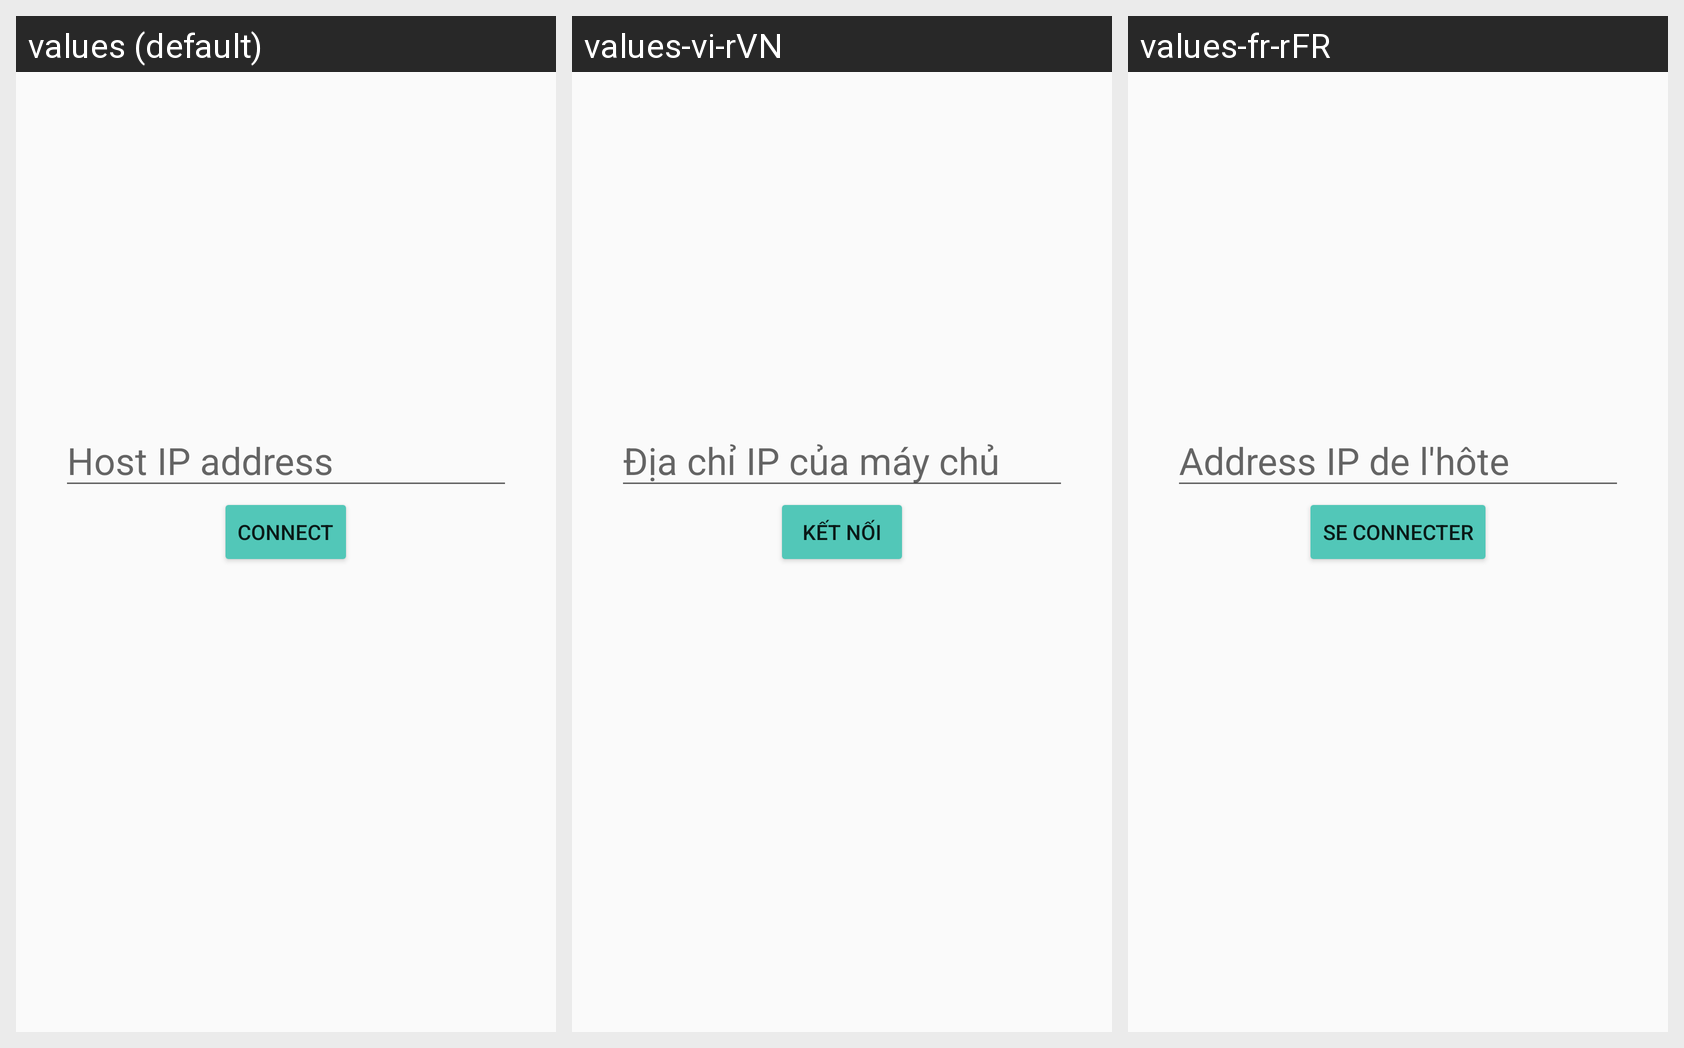

Translations of the strings shown on this Android screen, per locale in the grid:
Android screen res/layout/activity_connect.xml rendered under 3 locales, left to right: values (default), values-vi-rVN, values-fr-rFR. Device: Nexus 5 (rendered at 1080×1920; each locale shown at half size, 540×960, under a caption strip naming it); theme AppTheme.
Strings drawn on this screen, with the default value and each locale's value (text and hints the layout hard-codes appear in the picture but are not listed):

ip_text_hint
  values: Host IP address
  values-vi-rVN: Địa chỉ IP của máy chủ
  values-fr-rFR: Address IP de l'hôte

button_connect
  values: Connect
  values-vi-rVN: Kết nối
  values-fr-rFR: Se connecter
